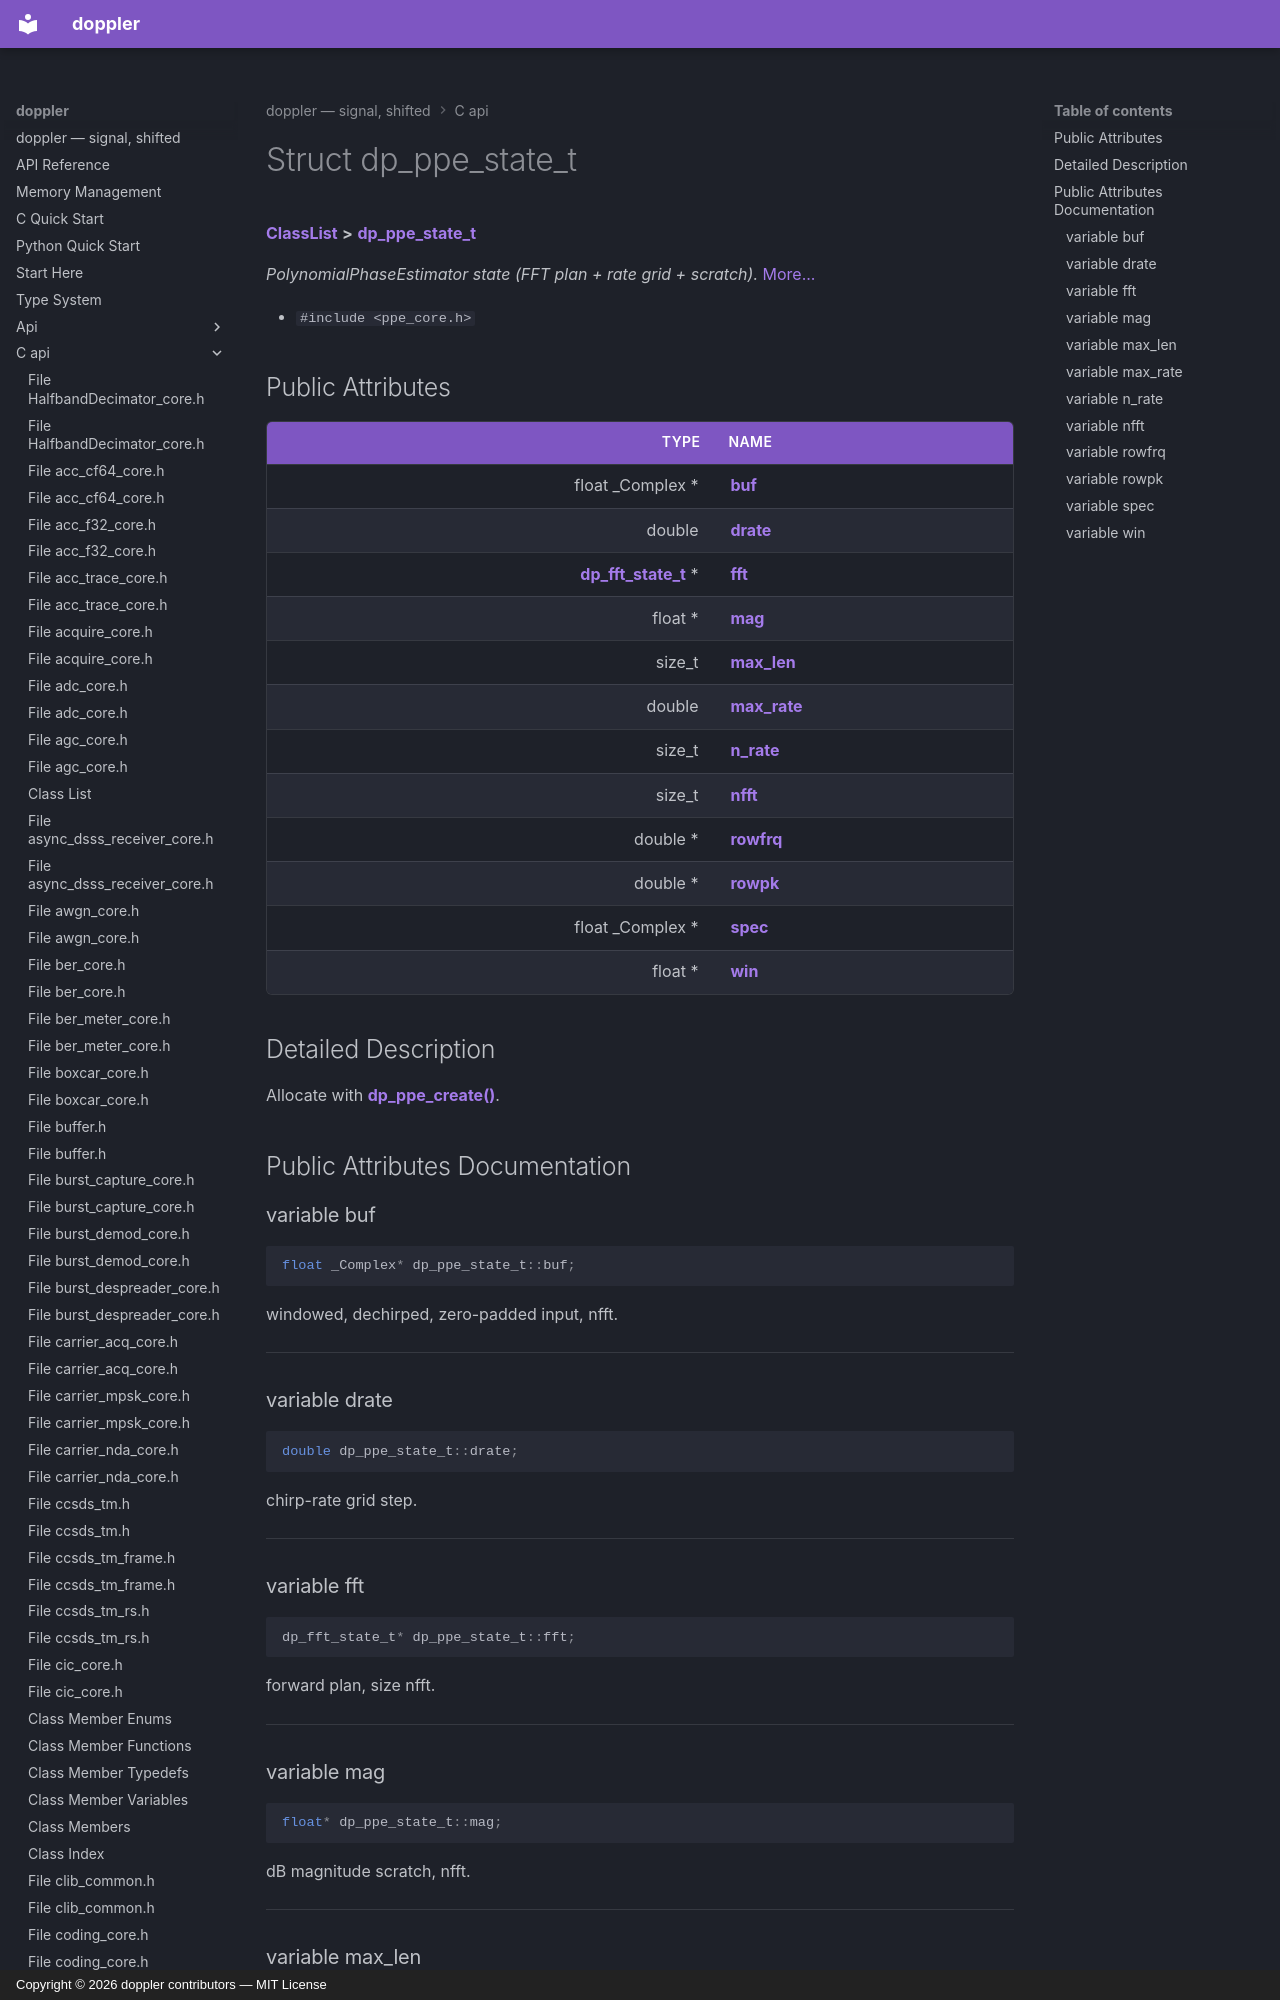

repository: doppler-dsp/doppler · page: c-api/structdp__ppe__state__t/index.html · generator: mkdocs · copyright: Copyright © 2026 doppler contributors — MIT License



# Struct dp\_ppe\_state\_t



[**ClassList**](annotated.md) **>** [**dp\_ppe\_state\_t**](structdp__ppe__state__t.md)



_PolynomialPhaseEstimator state (FFT plan + rate grid + scratch)._ [More...](#detailed-description)

* `#include <ppe_core.h>`





















## Public Attributes

| Type | Name |
| ---: | :--- |
|  float \_Complex \* | [**buf**](#variable-buf)  <br> |
|  double | [**drate**](#variable-drate)  <br> |
|  [**dp\_fft\_state\_t**](structdp__fft__state__t.md) \* | [**fft**](#variable-fft)  <br> |
|  float \* | [**mag**](#variable-mag)  <br> |
|  size\_t | [**max\_len**](#variable-max_len)  <br> |
|  double | [**max\_rate**](#variable-max_rate)  <br> |
|  size\_t | [**n\_rate**](#variable-n_rate)  <br> |
|  size\_t | [**nfft**](#variable-nfft)  <br> |
|  double \* | [**rowfrq**](#variable-rowfrq)  <br> |
|  double \* | [**rowpk**](#variable-rowpk)  <br> |
|  float \_Complex \* | [**spec**](#variable-spec)  <br> |
|  float \* | [**win**](#variable-win)  <br> |












































## Detailed Description


Allocate with [**dp\_ppe\_create()**](ppe__core_8h.md#function-dp_ppe_create). 


    
## Public Attributes Documentation
